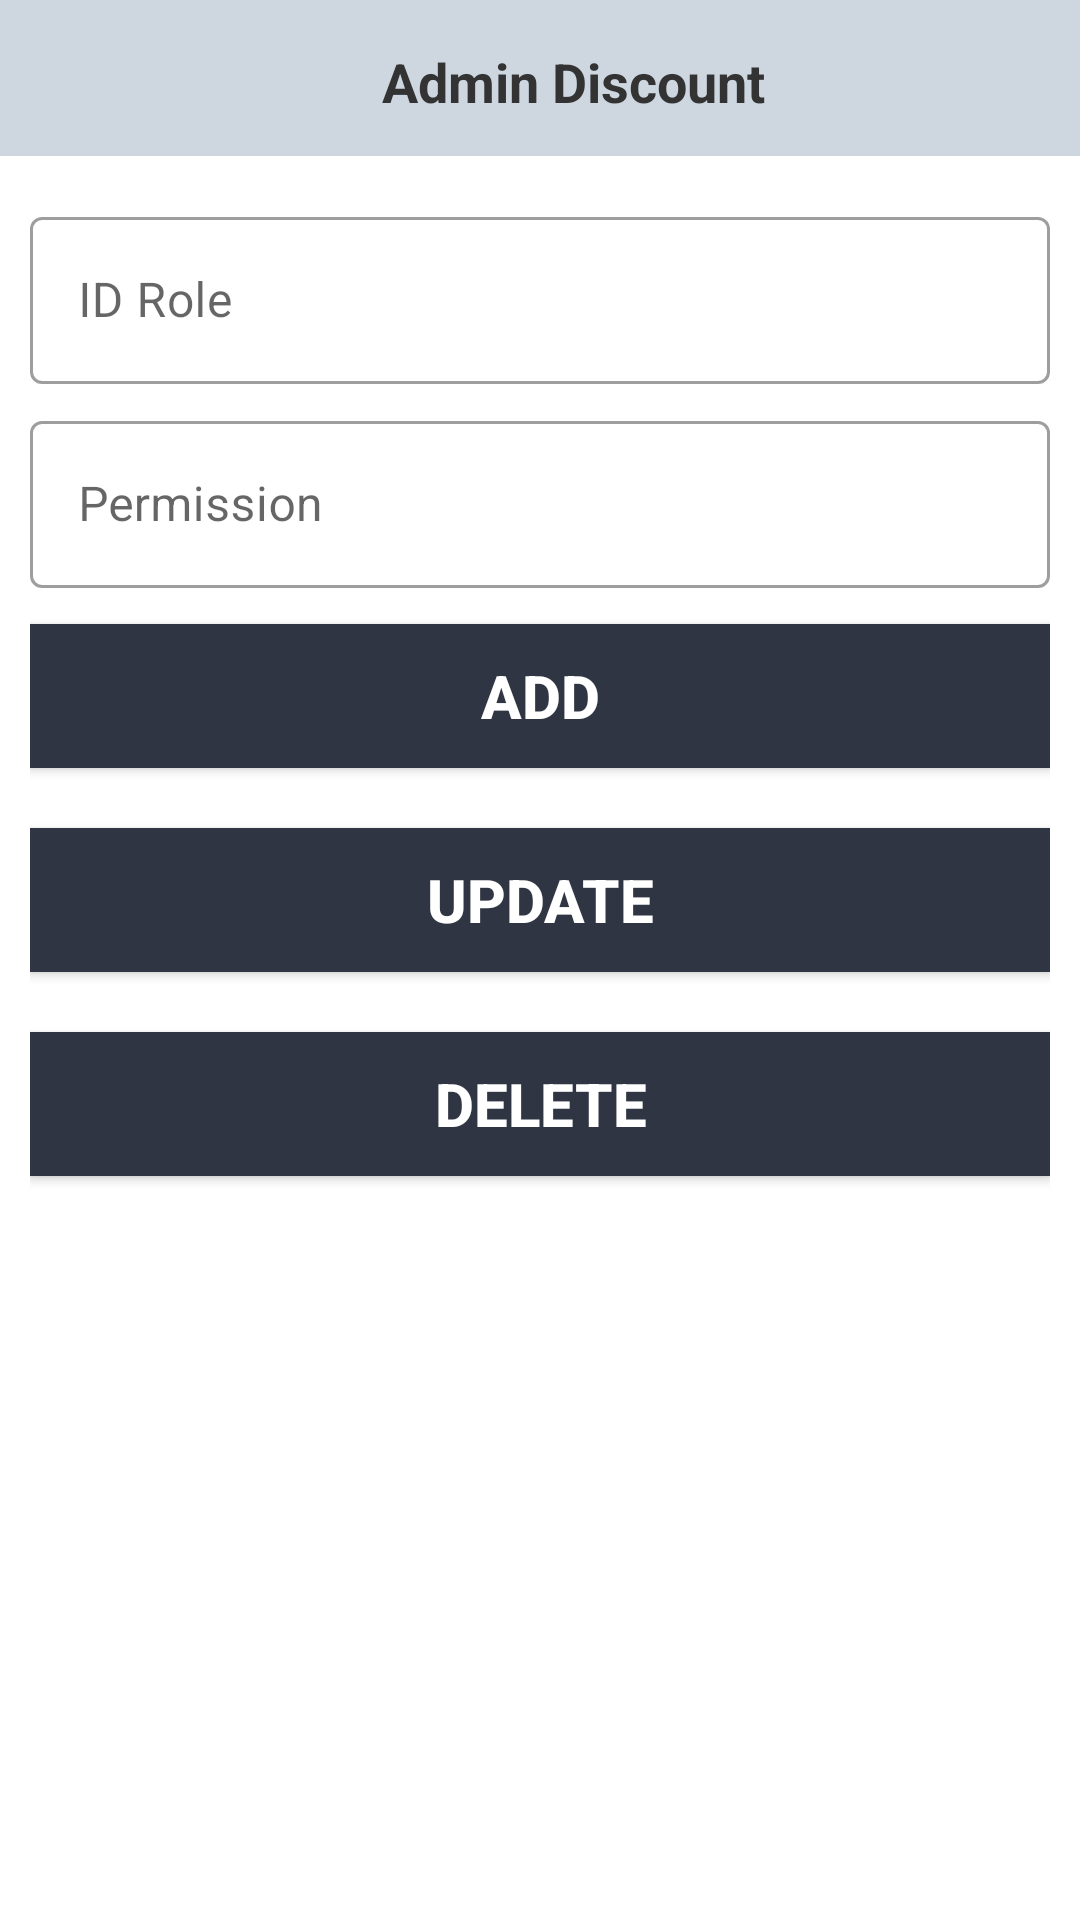

Reconstruct the res/layout file that produces this screen, plus the resources it refers to.
<!-- AndroidManifest.xml: application theme Theme.ShopeeApp -->
<!-- res/layout/activity_admin_role.xml -->
<?xml version="1.0" encoding="utf-8"?>
<LinearLayout xmlns:android="http://schemas.android.com/apk/res/android"
    xmlns:app="http://schemas.android.com/apk/res-auto"
    xmlns:tools="http://schemas.android.com/tools"
    android:layout_width="match_parent"
    android:layout_height="match_parent"
    android:orientation="vertical"
    tools:context=".Activity.Admin.AdminRoleActivity">

    <LinearLayout
        android:id="@+id/topNavbar"
        android:layout_width="match_parent"
        android:layout_height="wrap_content"
        android:background="#ced6e0"
        app:layout_constraintTop_toTopOf="parent">

        <ImageButton
            android:id="@+id/btnBack"
            android:layout_width="32dp"
            android:layout_height="32dp"
            android:layout_marginVertical="10dp"
            android:layout_marginLeft="10dp"
            android:background="@drawable/arrow_back" />

        <TextView
            android:layout_width="match_parent"
            android:layout_height="32dp"
            android:layout_marginVertical="10dp"
            android:layout_marginRight="20dp"
            android:layout_weight="20"
            android:ems="10"
            android:gravity="center"
            android:padding="5dp"
            android:text="Admin Discount"
            android:textColor="#333"
            android:textColorHint="#ffffff"
            android:textSize="18sp"
            android:textStyle="bold" />
    </LinearLayout>

    <ScrollView
        android:layout_width="match_parent"
        android:layout_height="match_parent"
        android:padding="10dp"
        android:scrollbarSize="0dp">

        <LinearLayout
            android:layout_width="match_parent"
            android:layout_height="match_parent"
            android:orientation="vertical">

            <com.google.android.material.textfield.TextInputLayout
                style="@style/Widget.MaterialComponents.TextInputLayout.OutlinedBox"
                android:layout_width="match_parent"
                android:layout_height="wrap_content"
                android:layout_marginTop="4dp"
                android:layout_marginBottom="2dp"
                android:hint="ID Role"
                app:endIconMode="clear_text"
                app:hintTextAppearance="@style/TextAppearance.AppCompat.Small"
                app:hintTextColor="@color/theme_color"
                app:startIconContentDescription="@string/fullName"
                app:startIconDrawable="@drawable/ic_account">

                <com.google.android.material.textfield.TextInputEditText
                    android:id="@+id/txtAdIdRole"
                    android:layout_width="match_parent"
                    android:layout_height="wrap_content"
                    android:inputType="text" />
            </com.google.android.material.textfield.TextInputLayout>

            <com.google.android.material.textfield.TextInputLayout
                style="@style/Widget.MaterialComponents.TextInputLayout.OutlinedBox"
                android:layout_width="match_parent"
                android:layout_height="wrap_content"
                android:layout_marginTop="4dp"
                android:layout_marginBottom="2dp"
                android:hint="Permission"
                app:endIconMode="clear_text"
                app:hintTextAppearance="@style/TextAppearance.AppCompat.Small"
                app:hintTextColor="@color/theme_color"
                app:startIconContentDescription="@string/fullName"
                app:startIconDrawable="@drawable/ic_account">

                <com.google.android.material.textfield.TextInputEditText
                    android:id="@+id/txtAdPermission"
                    android:layout_width="match_parent"
                    android:layout_height="wrap_content"
                    android:inputType="text" />
            </com.google.android.material.textfield.TextInputLayout>

            <Button
                android:id="@+id/btnAdAdd"
                android:layout_width="match_parent"
                android:layout_height="wrap_content"
                android:layout_marginVertical="10dp"
                android:background="#2f3542"
                android:text="Add"
                android:textColor="#ffffff"
                android:textSize="20sp"
                android:textStyle="bold" />

            <Button
                android:id="@+id/btnAdUpdate"
                android:layout_width="match_parent"
                android:layout_height="wrap_content"
                android:layout_marginVertical="10dp"
                android:background="#2f3542"
                android:text="@string/update"
                android:textColor="#ffffff"
                android:textSize="20sp"
                android:textStyle="bold" />

            <Button
                android:id="@+id/btnAdDelete"
                android:layout_width="match_parent"
                android:layout_height="wrap_content"
                android:layout_marginVertical="10dp"
                android:background="#2f3542"
                android:text="Delete"
                android:textColor="#ffffff"
                android:textSize="20sp"
                android:textStyle="bold" />

        </LinearLayout>
    </ScrollView>

</LinearLayout>
<!-- resources referenced by this layout -->
<resources>
  <color name="theme_color">#FFA000</color>
  <string name="fullName">Fullname</string>
  <string name="update">Update</string>
  <style name="Theme.ShopeeApp" parent="Theme.MaterialComponents.DayNight.NoActionBar">
          
          <item name="colorPrimary">@color/purple_500</item>
          <item name="colorPrimaryVariant">@color/purple_700</item>
          <item name="colorOnPrimary">@color/white</item>
          
          <item name="colorSecondary">@color/teal_200</item>
          <item name="colorSecondaryVariant">@color/teal_700</item>
          <item name="colorOnSecondary">@color/black</item>
          
          <item name="android:statusBarColor" tools:targetApi="l">?attr/colorPrimaryVariant</item>
          
      </style>
  <color name="purple_500">#FF6200EE</color>
  <color name="purple_700">#FF3700B3</color>
  <color name="white">#FFFFFFFF</color>
  <color name="teal_200">#FF03DAC5</color>
  <color name="teal_700">#FF018786</color>
  <color name="black">#FF000000</color>
</resources>
